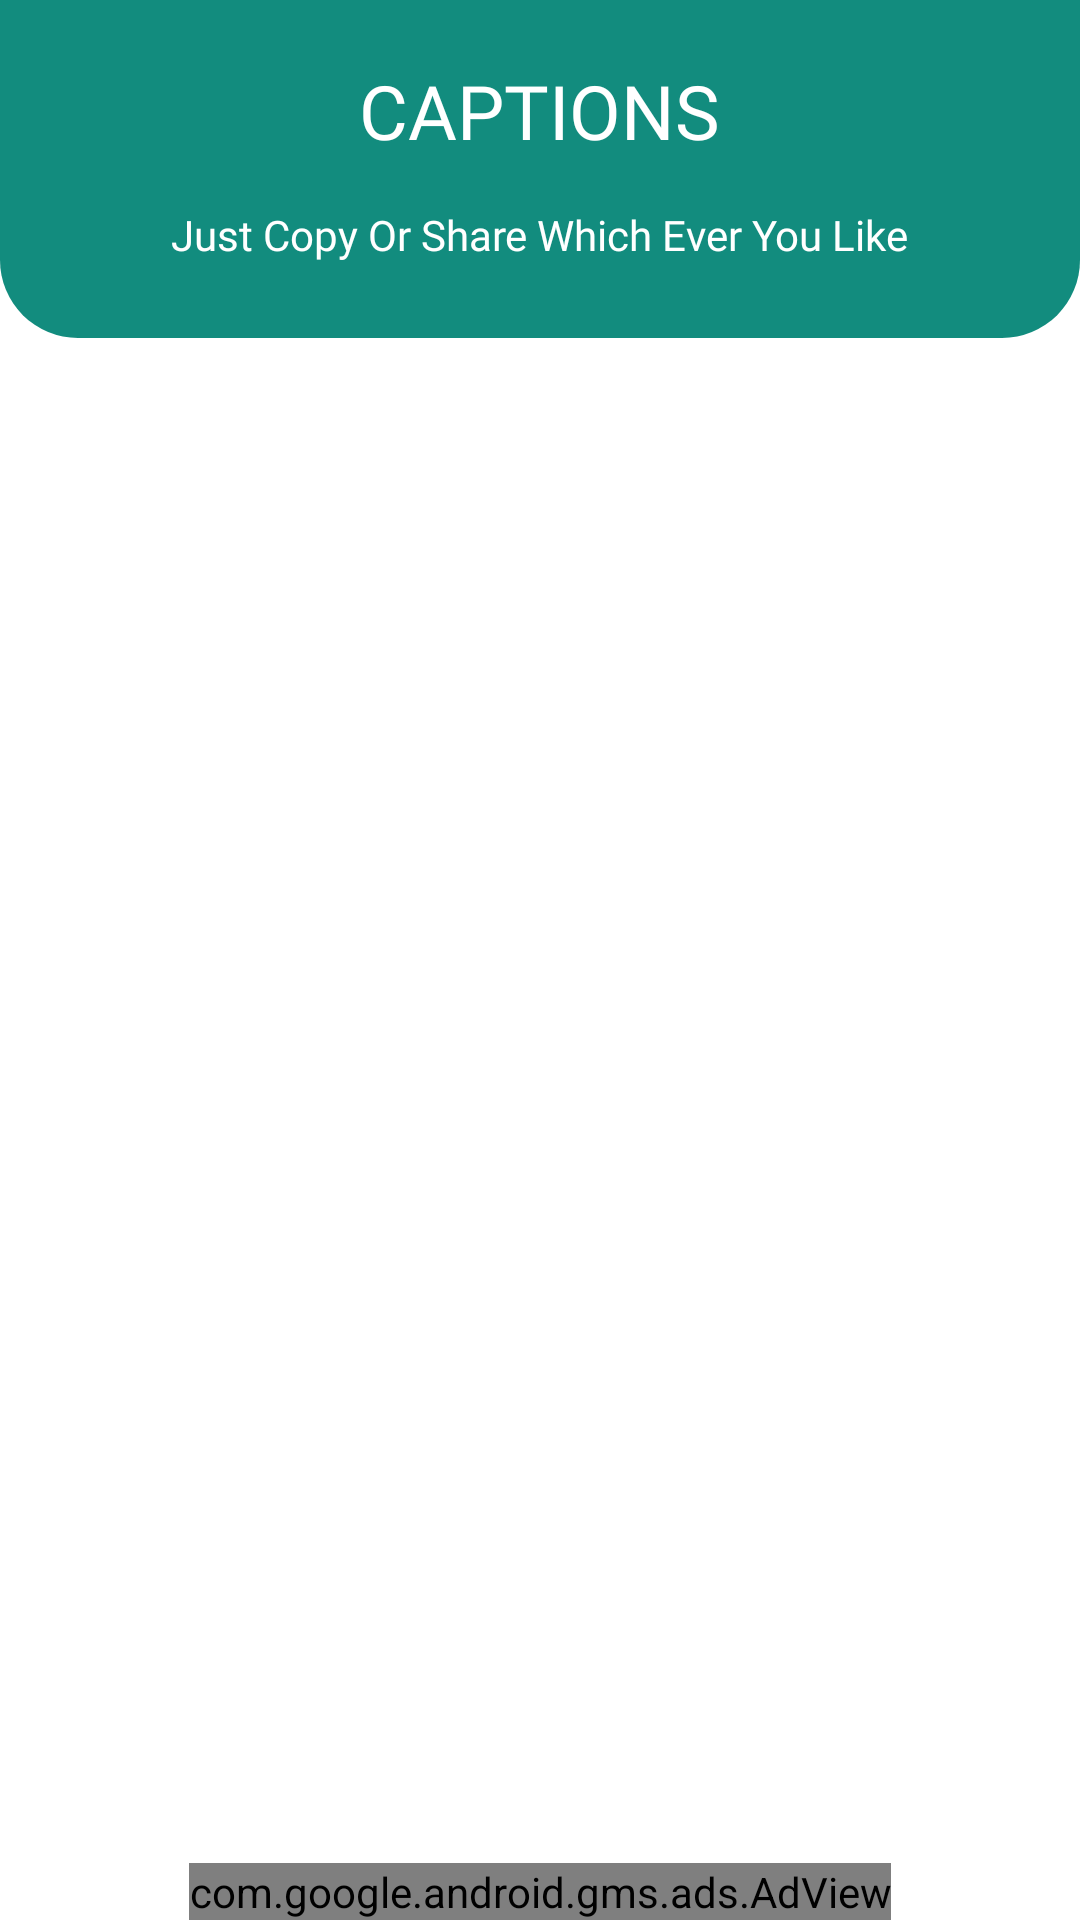

The Android layout XML behind this screen, and the referenced resources:
<!-- AndroidManifest.xml: application theme Theme.WhatsTool -->
<!-- res/layout/activity_captions.xml -->
<?xml version="1.0" encoding="utf-8"?>
<RelativeLayout xmlns:android="http://schemas.android.com/apk/res/android"
    xmlns:app="http://schemas.android.com/apk/res-auto"
    xmlns:tools="http://schemas.android.com/tools"
    android:layout_width="match_parent"
    android:layout_height="match_parent"
    tools:context=".CaptionsActivity">

    <RelativeLayout
        android:id="@+id/heading"
        android:layout_width="match_parent"
        android:layout_height="wrap_content"
        android:background="@drawable/top_bg"
        android:orientation="vertical">

        <ImageView
            android:id="@+id/backBtn"
            android:layout_width="wrap_content"
            android:layout_height="wrap_content"
            android:layout_alignParentLeft="true"
            android:layout_marginLeft="15dp"
            android:layout_marginTop="20dp"
            android:src="@drawable/ic_arrow_back"
            app:tint="@color/white" />

        <TextView
            android:id="@+id/headingtext"
            android:layout_width="wrap_content"
            android:layout_height="wrap_content"
            android:layout_alignParentTop="true"
            android:layout_centerInParent="true"
            android:layout_marginTop="20dp"
            android:fontFamily="@font/poppins"
            android:text="Captions"
            android:textAllCaps="true"
            android:textColor="@color/white"
            android:textSize="25dp" />

        <TextView
            android:id="@+id/tagText"
            android:layout_width="wrap_content"
            android:layout_height="wrap_content"
            android:layout_below="@id/headingtext"
            android:layout_centerHorizontal="true"
            android:layout_marginStart="25dp"
            android:layout_marginTop="15dp"
            android:layout_marginEnd="25dp"
            android:layout_marginBottom="25dp"
            android:fontFamily="@font/comfortaa_regular"
            android:gravity="center"
            android:text="Just Copy Or Share Which Ever You Like"
            android:textColor="@color/white" />

    </RelativeLayout>

    <ListView
        android:id="@+id/simpleListView"
        android:layout_width="fill_parent"
        android:layout_height="wrap_content"
        android:divider="#ffffffff"
        android:layout_below="@id/heading"
        android:layout_above="@id/adView"
        android:layout_marginTop="10dp"
        android:dividerHeight="1dp" />

    <com.google.android.gms.ads.AdView
        xmlns:ads="http://schemas.android.com/apk/res-auto"
        android:id="@+id/adView"
        android:layout_width="wrap_content"
        android:layout_height="wrap_content"
        android:layout_centerHorizontal="true"
        android:layout_alignParentBottom="true"
        ads:adSize="BANNER"
        ads:adUnitId="@string/ad_banner_id">

    </com.google.android.gms.ads.AdView>

</RelativeLayout>
<!-- resources referenced by this layout -->
<resources>
  <color name="white">#FFFFFFFF</color>
  <!-- drawable top_bg (drawable) -->
  <?xml version="1.0" encoding="utf-8"?>
  <shape android:shape="rectangle" xmlns:android="http://schemas.android.com/apk/res/android">
  <solid android:color="@color/primary"/>
      <corners android:bottomLeftRadius="26dp" android:bottomRightRadius="26dp" />
  </shape>
  <string name="ad_banner_id">ca-app-pub-3940256099942544/6300978111</string>
  <style name="Theme.WhatsTool" parent="Theme.MaterialComponents.Light.NoActionBar">
          
          <item name="colorPrimary">@color/purple_500</item>
          <item name="colorPrimaryVariant">@color/purple_700</item>
          <item name="colorOnPrimary">@color/white</item>
          
          <item name="colorSecondary">@color/teal_200</item>
          <item name="colorSecondaryVariant">@color/teal_700</item>
          <item name="colorOnSecondary">@color/white</item>
          
          <item name="android:statusBarColor" tools:targetApi="l">?attr/colorPrimaryVariant</item>
          
      </style>
  <color name="primary">#128C7E</color>
  <color name="purple_500">#128C7E</color>
  <color name="purple_700">#128C7E</color>
  <color name="teal_200">#128C7E</color>
  <color name="teal_700">#128C7E</color>
</resources>
